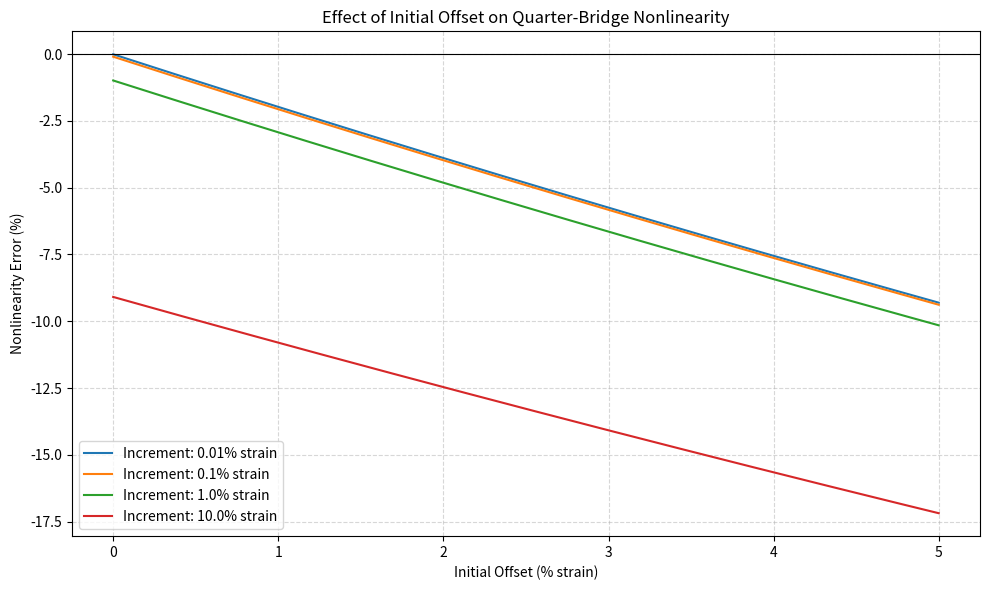

The script that saved this image:
# !pip install numpy matplotlib
import numpy as np
import matplotlib.pyplot as plt

# This notebook is fully deterministic: every curve is a closed-form function
# of the bridge equations, so there is no randomness to seed.

# --- Fixed measurement parameters -------------------------------------------
GAGE_FACTOR = 2.0                  # dimensionless; typical constantan foil gage
MICROSTRAIN = 1e-6                 # converts microstrain (mu-epsilon) to strain
MICROSTRAIN_PER_PERCENT = 10_000   # 1% strain = 10,000 microstrain

# --- Offset sweep -----------------------------------------------------------
MAX_OFFSET_MU = 50_000             # sweep the initial imbalance from 0 to 5% strain
N_OFFSET_POINTS = 500              # resolution of the offset sweep

# Strain increments applied *after* the software zero, expressed in percent.
# 0.01% = 100 microstrain up to 10% = 100,000 microstrain: elastic to deep post-yield.
INCREMENTS_PCT = [0.01, 0.1, 1.0, 10.0]


def bridge_output(strain_mu, gage_factor=GAGE_FACTOR):
    """Exact normalized quarter-bridge output V_out / V_ex (Eq. 27.4).

    Parameters
    ----------
    strain_mu : float or np.ndarray
        True surface strain at the active gage, in microstrain (mu-epsilon).
    gage_factor : float
        Gage factor GF (dimensionless).

    Returns
    -------
    float or np.ndarray
        Dimensionless output ratio V_out / V_ex, including the second-order
        term the linear approximation omits.
    """
    dr_over_r = gage_factor * strain_mu * MICROSTRAIN  # fractional resistance change dR/R
    return dr_over_r / (4 + 2 * dr_over_r)

def nonlinearity_error(offset_mu, increment_mu, gage_factor=GAGE_FACTOR):
    """Percent nonlinearity error of a software-zeroed strain increment.

    The bridge is taken to sit at ``offset_mu`` of true strain when the
    software zero is applied; a true strain ``increment_mu`` is then added.
    The instrument reports the increment via the linear quarter-bridge rule,
    which understates the true increment because the exact output (Eq. 27.4)
    curves below the straight line the instrument assumes.

    Parameters
    ----------
    offset_mu : float or np.ndarray
        Initial bridge offset expressed as equivalent true strain (microstrain).
    increment_mu : float
        True strain increment applied after the software zero (microstrain).
    gage_factor : float
        Gage factor GF (dimensionless).

    Returns
    -------
    float or np.ndarray
        Percent error of the indicated increment relative to the true
        increment (negative = reads low, as expected for tension).
    """
    v_initial = bridge_output(offset_mu, gage_factor)
    v_final = bridge_output(offset_mu + increment_mu, gage_factor)
    delta_v = v_final - v_initial  # the software-zeroed change in output ratio

    # Instrument's linear back-conversion: delta_e_i = (4 / GF) * delta(Vout/Vex)
    indicated_increment_mu = (4 / gage_factor) * delta_v / MICROSTRAIN

    return (indicated_increment_mu / increment_mu - 1) * 100


# Sweep the initial offset from a perfectly balanced bridge out to 5% strain.
offsets_mu = np.linspace(0, MAX_OFFSET_MU, N_OFFSET_POINTS)

fig, ax = plt.subplots(figsize=(10, 6))

for increment_pct in INCREMENTS_PCT:
    increment_mu = increment_pct * MICROSTRAIN_PER_PERCENT
    errors_pct = nonlinearity_error(offsets_mu, increment_mu)
    # Plot the offset on the x-axis in percent strain (mu-epsilon / 10,000).
    ax.plot(offsets_mu / MICROSTRAIN_PER_PERCENT, errors_pct,
            label=f'Increment: {increment_pct}% strain')

ax.set_title('Effect of Initial Offset on Quarter-Bridge Nonlinearity')
ax.set_xlabel('Initial Offset (% strain)')
ax.set_ylabel('Nonlinearity Error (%)')
ax.grid(True, which='both', linestyle='--', alpha=0.5)
ax.axhline(0, color='black', linewidth=0.8)
ax.legend()

fig.tight_layout()
plt.show()
